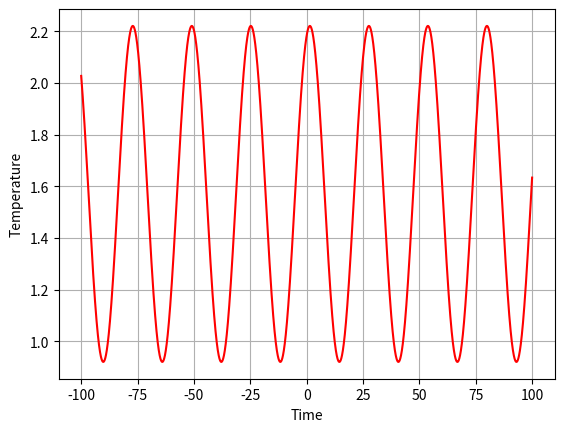

Write the Python code that produced this figure. (Note: this script raises an exception after producing the figure.)
# -*- coding: utf-8 -*-

# -- Sheet --

print('Задание из файла "Задания_графики":')
from matplotlib import pyplot as plt
import numpy as np

t = np.linspace(-100, 100, 10000)
y = np.arctan(-0.0012 * t ** 3 + 0.4 * t ** 2 + 0.616 * t + 6120) + 0.65 * np.sin(0.24 * t + 1.23)
- 0.27 * np.cos(0.21 * t - 0.17)
- np.sin(0.34 * t + 0.16) / (1 + 0.03 * (t - 370.5) ** 2)

plt.plot(t, y, 'r')
plt.xlabel('Time')
plt.ylabel('Temperature')
plt.grid(True)
plt.show()

print('Строки. Задание №1:')
ss = "Today's the perfect day for learning Python, don't you think so?"
print(ss)
#1. Измените порядок символов в строке ss на обратный
ss_reversed = ""
for i in reversed(ss):
    ss_reversed += i
print(ss_reversed)

#2. Найдите подстроку заключенную между апострофами
print('Строки. Задание №2:')
substr = ""
is_substr = False
for i in ss:
    if i == "'":
        is_substr = not is_substr
        if is_substr:
            continue
    
    if is_substr:
        substr += i

print(substr)

#3. На вход подаётся строка-число. Удвойте его
print('Строки. Задание №3:')
number = "72"
doubled_number = int(number) * 2
print(number, '->', doubled_number)

#4. В строке записано два числа. Поменяйте их местами
print('Строки. Задание №4:')
two_numbers = "3254543 793423410"
first_num = ''
second_num = ''
space = None
for i in range(0, len(two_numbers)):
    if two_numbers[i] == ' ':
        space = i

for i in range(0, space):
    first_num += two_numbers[i]

for i in range(space + 1, len(two_numbers)):
    second_num += two_numbers[i]

print(two_numbers, '->', second_num, first_num)

#5. Из почтового адреса нужно достать логин
print('Строки. Задание №5:')
mail = "sasha.menkeev@mail.ru"
login = ""
bool_variable = True
for i in mail:
    if i == "@":
        bool_variable = False
    if bool_variable:
        login += i

print(mail, "->", login)

#6. Отформатировать запись номера телефона
print('Строки. Задание №6:')
phone_number = "+7 (812) 134-12-324"
correct_format = ""
for i in phone_number:
    if i != '-' and i != ' ' and i != '(' and i != ')':
        correct_format += i

print(phone_number, '->', correct_format)

#7. Определить является ли палиндромом слово или предложение
print('Строки. Задание №7:')
strings = ["Saippuakivikauppias", "А роза упала на лапу Азора", "Топот", "404", "Котёнок"]

def is_palindrome(s):
    s_without_spaces = ""
    for character in s:
        if character != ' ':
            s_without_spaces += character

    if len(s_without_spaces) % 2 == 0:
        return False
    
    s_without_spaces_reversed = ""
    for character in reversed(s_without_spaces):
        s_without_spaces_reversed += character

    if s_without_spaces.casefold() == s_without_spaces_reversed.casefold():
        return True
    else:
        return False


for string in strings:
    bool_variable = is_palindrome(string)
    if bool_variable:
        print(string, 'is a palindrome.')
    else:
        print(string, 'is not a palindrome.')

#8. Записали все числа от 1 до 123. 
#А потом зачеркнули все девятки. Какая строка получилась?
print('Строки. Задание №8:')
string = ""
string_without_9 = ""
for i in range(1, 124):
    string += str(i)
for character in string:
    if character != '9':
        string_without_9 += character

print(string_without_9)

#9. Найдите все трехзначные числа Армстронга
print('Строки. Задание №9:')
Armstrongs_numbers = []
for i in range(100, 1000):
    str_i = str(i)
    if int(str_i[0])**3 + int(str_i[1])**3 + int(str_i[2])**3 == i:
        Armstrongs_numbers.append(i)
        
print("Все трехзначные числа Армстронга:", *Armstrongs_numbers)

#10. Найдите все автоморфные числа, не превосходящие N
print('Строки. Задание №10:')
automorphic_numbers = []
N = int(input("Введите N:"))
for i in range(1, N + 1):
    str_i = str(i)
    str_ii = str(i**2)
    len_i = len(str_i)
    len_ii = len(str_ii)
    k = len_ii - len_i
    for j in range(0, len_i):
        if str_i[j] == str_ii[k]:
            k += 1
    if k == len_ii:
        automorphic_numbers.append(i)
        
print(*automorphic_numbers)

